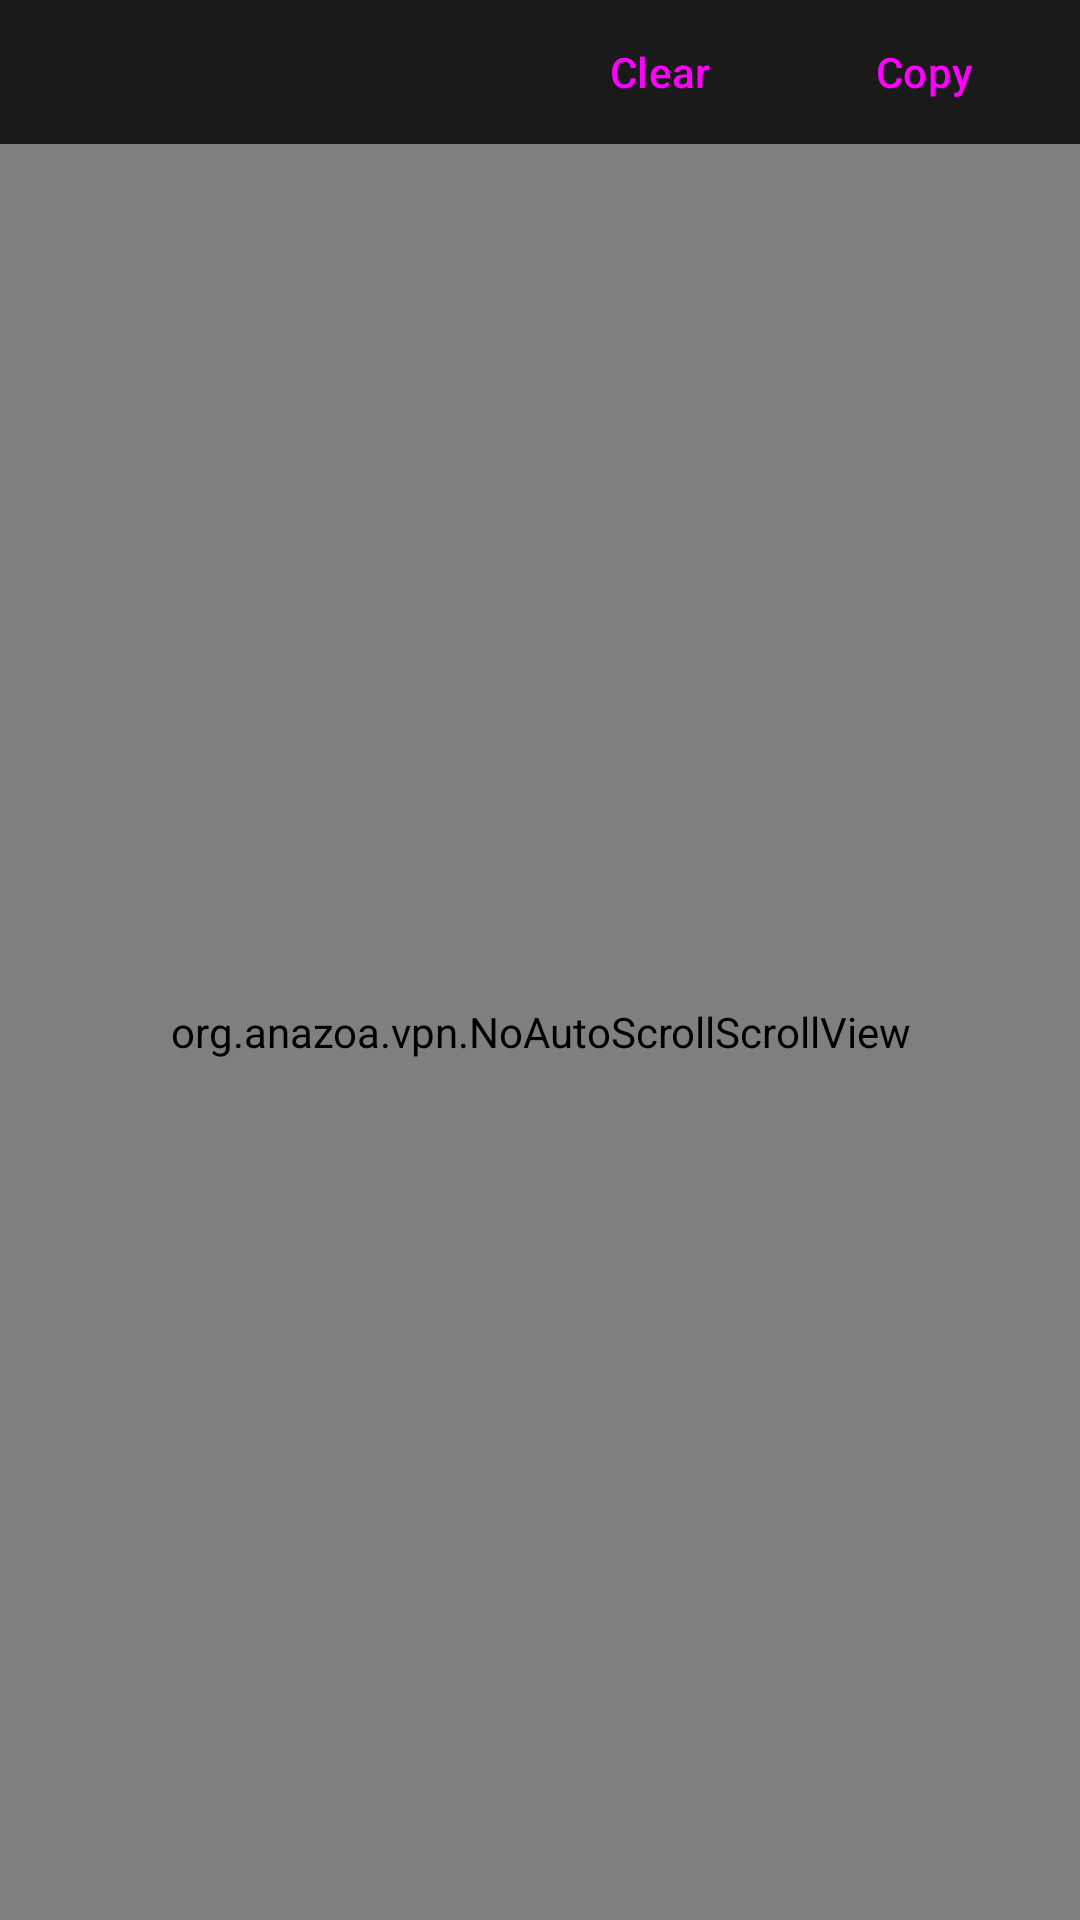

Produce the Android XML layout that renders to this screen, including the resource entries it uses.
<!-- AndroidManifest.xml: application theme Theme.Anazoa -->
<!-- res/layout/tab_log.xml -->
<?xml version="1.0" encoding="utf-8"?>
<LinearLayout xmlns:android="http://schemas.android.com/apk/res/android"
    android:layout_width="match_parent"
    android:layout_height="match_parent"
    android:orientation="vertical"
    android:background="#1a1a1a">

    <LinearLayout
        android:layout_width="match_parent"
        android:layout_height="wrap_content"
        android:orientation="horizontal"
        android:gravity="end"
        android:paddingHorizontal="8dp">

        <Button
            android:id="@+id/log_clear_button"
            style="@style/Widget.Material3.Button.TextButton"
            android:layout_width="wrap_content"
            android:layout_height="wrap_content"
            android:text="@string/action_clear_log" />

        <Button
            android:id="@+id/log_copy_button"
            style="@style/Widget.Material3.Button.TextButton"
            android:layout_width="wrap_content"
            android:layout_height="wrap_content"
            android:text="@string/action_copy_log" />

    </LinearLayout>

    <org.anazoa.vpn.NoAutoScrollScrollView
        android:id="@+id/log_scroll"
        android:layout_width="match_parent"
        android:layout_height="0dp"
        android:layout_weight="1">

        <TextView
            android:id="@+id/log_text"
            android:layout_width="match_parent"
            android:layout_height="wrap_content"
            android:padding="8dp"
            android:fontFamily="monospace"
            android:textSize="10sp"
            android:textColor="#e0e0e0"
            android:textIsSelectable="true" />

    </org.anazoa.vpn.NoAutoScrollScrollView>

</LinearLayout>
<!-- resources referenced by this layout -->
<resources>
  <string name="action_clear_log">Clear</string>
  <string name="action_copy_log">Copy</string>
  <style name="Theme.Anazoa" parent="Theme.Material3.DayNight.NoActionBar">
          <item name="android:statusBarColor">?android:attr/colorBackground</item>
          <item name="android:windowLightStatusBar">true</item>
      </style>
</resources>
